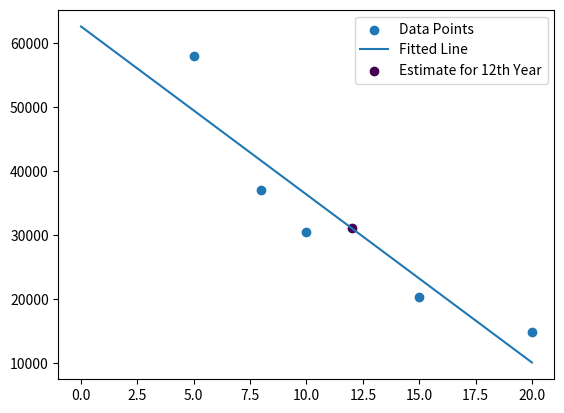

Recreate this plot in Python.
import numpy as np,matplotlib.pyplot as plt
x=np.array([10,5,20,15,8])
y=np.array([30500,58000,14900,20400,37000])
eq=np.polyfit(x,y,1)
plt.scatter(x,y,label="Data Points")
fun=np.poly1d(eq)
fir=fun(0)
sec=fun(20)
plt.plot([0,20],[fir,sec],label="Fitted Line")
plt.scatter([12],[fun(12)],c=[2],label="Estimate for 12th Year")
plt.legend()
plt.show()
print(fun(12))

